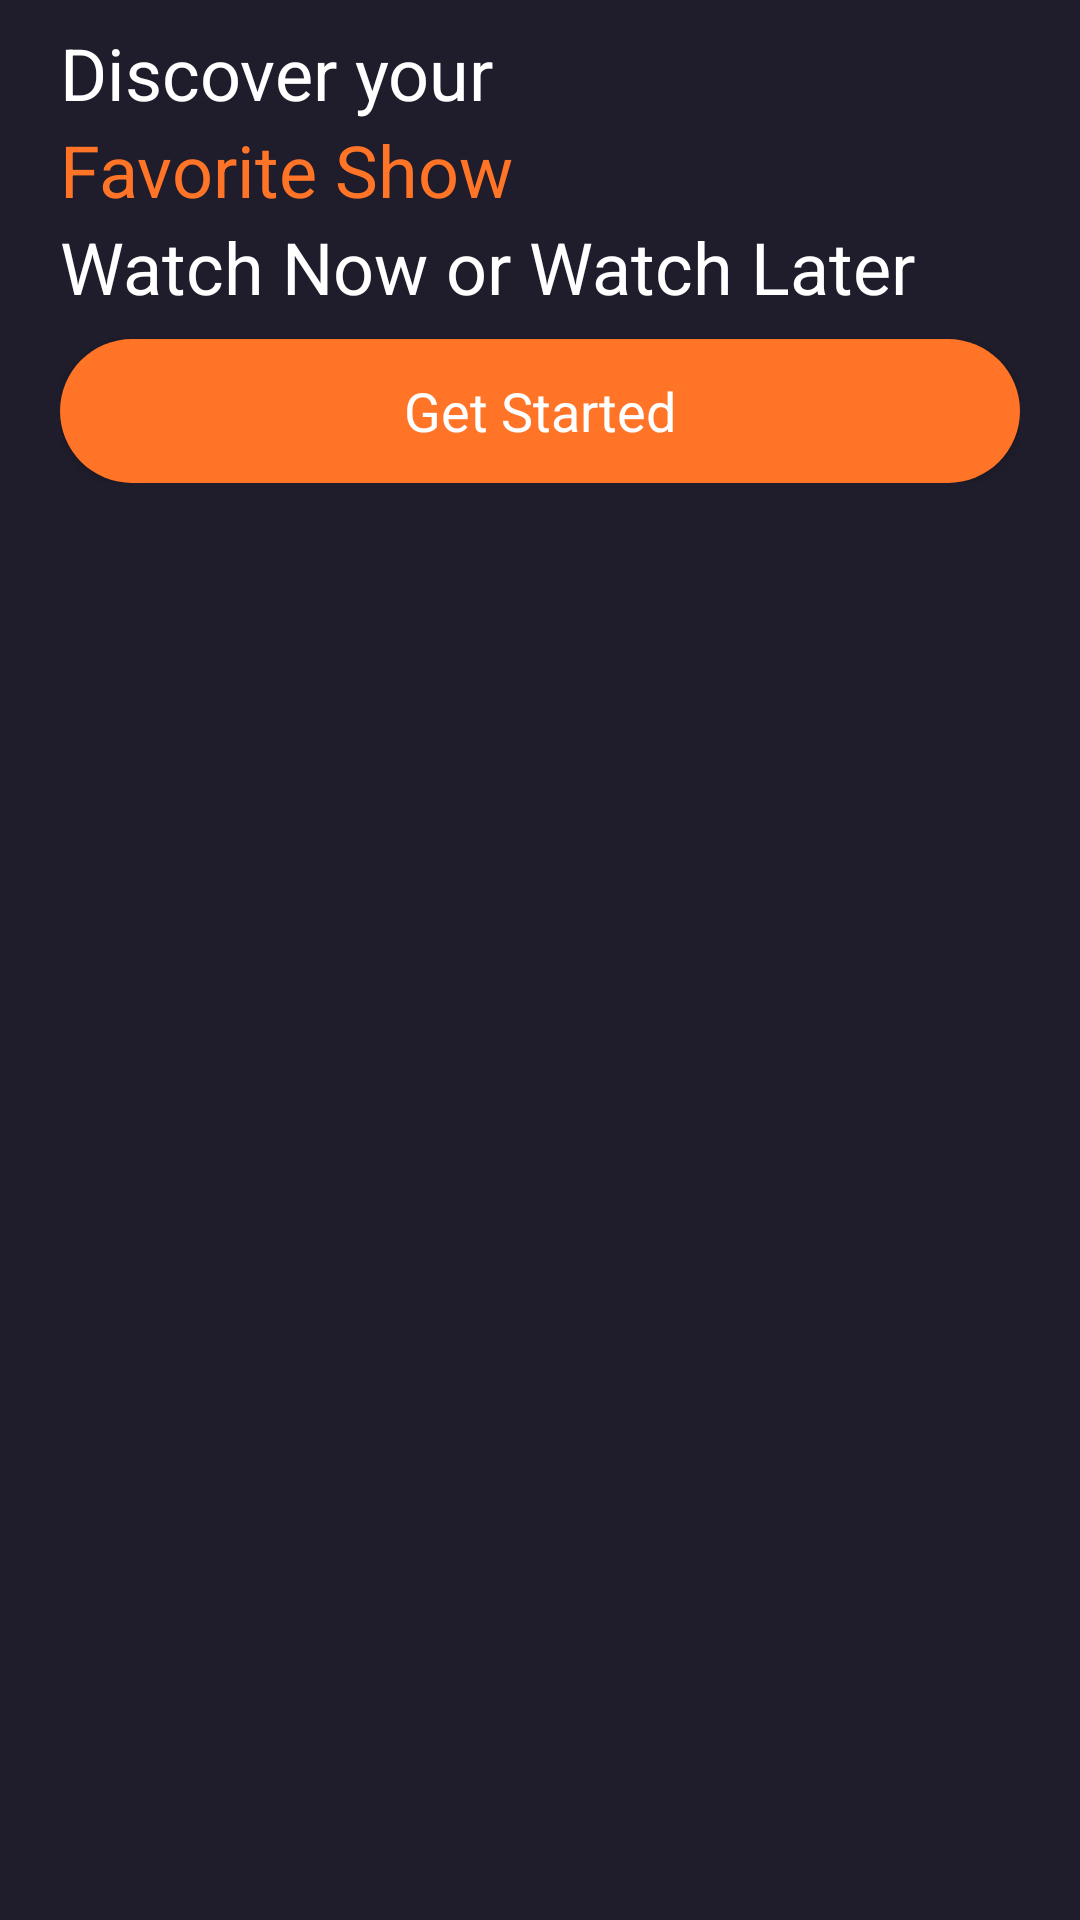

Write the Android layout XML for this screen, with the resource values it uses.
<!-- AndroidManifest.xml: application theme Theme.StreamingApp -->
<!-- res/layout/activity_intro.xml -->
<?xml version="1.0" encoding="utf-8"?>
<androidx.constraintlayout.widget.ConstraintLayout xmlns:android="http://schemas.android.com/apk/res/android"
    xmlns:app="http://schemas.android.com/apk/res-auto"
    xmlns:tools="http://schemas.android.com/tools"
    android:id="@+id/main"
    android:layout_width="match_parent"
    android:layout_height="match_parent"
    android:background="@color/main_color"
    tools:context=".activites.IntroActivity">

    <ScrollView
        android:id="@+id/scrollView4"
        android:layout_width="0dp"
        android:layout_height="0dp"
        app:layout_constraintBottom_toBottomOf="parent"
        app:layout_constraintEnd_toEndOf="parent"
        app:layout_constraintStart_toStartOf="parent"
        app:layout_constraintTop_toTopOf="parent">

        <LinearLayout
            android:layout_width="match_parent"
            android:layout_height="wrap_content"
            android:orientation="vertical">

            <androidx.constraintlayout.widget.ConstraintLayout
                android:layout_width="match_parent"
                android:layout_height="match_parent">

                <ImageView
                    android:id="@+id/imageView"
                    android:layout_width="0dp"
                    android:layout_height="wrap_content"
                    app:layout_constraintEnd_toEndOf="parent"
                    app:layout_constraintStart_toStartOf="parent"
                    app:layout_constraintTop_toTopOf="parent"
                    android:src="@drawable/intro_pic" />

                <ImageView
                    android:id="@+id/imageView3"
                    android:layout_width="0dp"
                    android:layout_height="35dp"
                    app:layout_constraintBottom_toBottomOf="@+id/imageView"
                    app:layout_constraintEnd_toEndOf="parent"
                    app:layout_constraintStart_toStartOf="parent"
                    android:src="@drawable/gradient_background" />

            </androidx.constraintlayout.widget.ConstraintLayout>

            <LinearLayout
                android:layout_width="match_parent"
                android:layout_height="match_parent"
                android:layout_marginStart="20dp"
                android:layout_marginTop="8dp"
                android:layout_marginEnd="20dp"
                android:orientation="vertical">

                <TextView
                    android:id="@+id/textView"
                    android:layout_width="match_parent"
                    android:layout_height="wrap_content"
                    android:text="Discover your"
                    android:textColor="@color/white"
                    android:textSize="24dp" />

                <TextView
                    android:id="@+id/textView2"
                    android:layout_width="match_parent"
                    android:layout_height="wrap_content"
                    android:text="Favorite Show"
                    android:textColor="@color/orange"
                    android:textSize="24sp" />

                <TextView
                    android:id="@+id/textView3"
                    android:layout_width="match_parent"
                    android:layout_height="wrap_content"
                    android:text="Watch Now or Watch Later"
                    android:textColor="@color/white"
                    android:textSize="24sp" />

                <androidx.appcompat.widget.AppCompatButton
                    android:id="@+id/getInBtn"
                    style="@android:style/Widget.Button"
                    android:layout_width="match_parent"
                    android:layout_height="wrap_content"
                    android:layout_marginTop="8dp"
                    android:background="@drawable/orange_button_background"
                    android:text="Get Started"
                    android:textColor="@color/white"
                    android:textSize="18sp" />

            </LinearLayout>

        </LinearLayout>
    </ScrollView>
</androidx.constraintlayout.widget.ConstraintLayout>
<!-- resources referenced by this layout -->
<resources>
  <color name="main_color">#1F1D2B</color>
  <color name="orange">#FF7427</color>
  <color name="white">#FFFFFFFF</color>
  <!-- drawable gradient_background (drawable) -->
  <?xml version="1.0" encoding="utf-8"?>
  <selector xmlns:android="http://schemas.android.com/apk/res/android">
      <item>
          <shape android:shape="rectangle">
              <gradient android:startColor="#0DFFFFFF" android:endColor="@color/main_color" android:angle="270"/>
          </shape>
      </item>
  
  </selector>
  <!-- drawable orange_button_background (drawable) -->
  <ripple xmlns:android="http://schemas.android.com/apk/res/android"
      android:color="?attr/colorControlHighlight">
      <item>
          <shape android:shape="rectangle">
              <solid android:color="@color/orange"/>
              <corners android:radius="50dp"/>
          </shape>
      </item>
  </ripple>
  <style name="Theme.StreamingApp" parent="Base.Theme.StreamingApp" />
  <style name="Base.Theme.StreamingApp" parent="Theme.MaterialComponents.DayNight.NoActionBar">
          
          
          <item name="colorPrimaryDark">@color/main_color</item>
      </style>
</resources>
